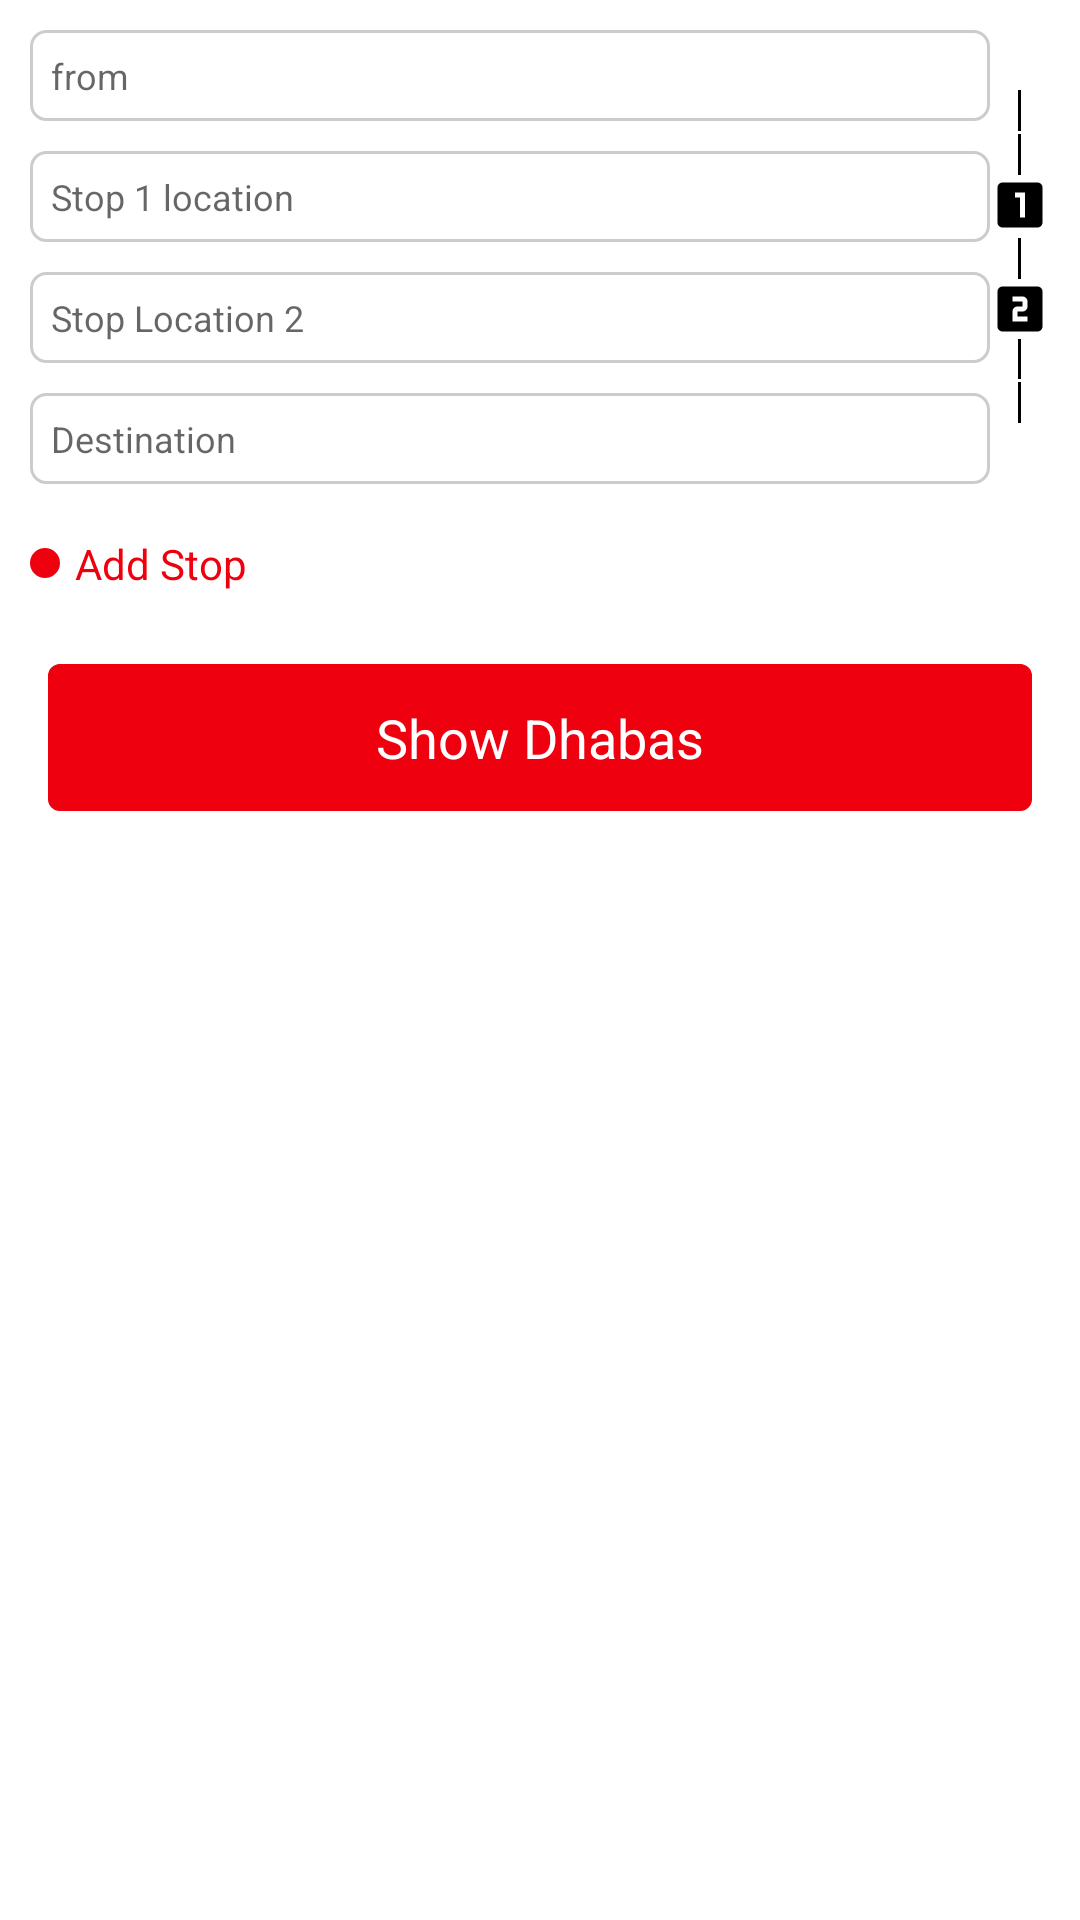

Write the Android layout XML for this screen, with the resource values it uses.
<!-- AndroidManifest.xml: application theme Theme.TransportTVApp -->
<!-- res/layout/fragment_route_tab.xml -->
<?xml version="1.0" encoding="utf-8"?>
<layout xmlns:android="http://schemas.android.com/apk/res/android"
    xmlns:tools="http://schemas.android.com/tools"
    xmlns:app="http://schemas.android.com/apk/res-auto">

    <data>

    </data>

    <FrameLayout
        android:layout_width="match_parent"
        android:layout_height="wrap_content"
        android:background="@color/white"
        tools:context=".ui.fragments.RouteTabFragment">

        <LinearLayout
            android:id="@+id/parent"
            android:background="@color/white"
            android:layout_width="match_parent"
            android:layout_height="match_parent"
            android:orientation="vertical">


            <LinearLayout
                android:layout_width="match_parent"
                android:layout_height="wrap_content"
                android:layout_margin="10dp"
                android:background="@color/white"
                android:gravity="center"
                android:orientation="horizontal">

                <LinearLayout
                    android:layout_width="0dp"
                    android:layout_height="wrap_content"
                    android:layout_weight="1"
                    android:background="@color/white"
                    android:orientation="vertical">

                    <androidx.appcompat.widget.AppCompatTextView
                        android:id="@+id/tvFrom"

                        android:layout_width="match_parent"
                        android:layout_height="wrap_content"
                        android:background="@drawable/grey_stroke"
                        android:hint="from"
                        android:inputType="text"
                        android:padding="7dp"
                        android:textSize="12dp" />

                    <androidx.appcompat.widget.AppCompatTextView
                        android:id="@+id/stopLocation1"

                        android:layout_width="match_parent"
                        android:layout_height="wrap_content"
                        android:background="@drawable/grey_stroke"
                        android:hint="Stop 1 location"
                        android:layout_marginTop="10dp"
                        android:inputType="text"
                        android:padding="7dp"
                        android:textSize="12dp" />

                    <androidx.appcompat.widget.AppCompatTextView
                        android:id="@+id/stopLocation2"

                        android:layout_width="match_parent"
                        android:layout_height="wrap_content"
                        android:background="@drawable/grey_stroke"
                        android:hint="Stop Location 2"
                        android:inputType="text"
                        android:layout_marginTop="10dp"
                        android:padding="7dp"
                        android:textSize="12dp" />

                    <androidx.appcompat.widget.AppCompatTextView
                        android:id="@+id/tvDestination"

                        android:layout_width="match_parent"
                        android:layout_height="wrap_content"
                        android:layout_marginTop="10dp"
                        android:background="@drawable/grey_stroke"
                        android:hint="Destination"
                        android:inputType="text"
                        android:padding="7dp"
                        android:textSize="12dp" />


                </LinearLayout>

                <LinearLayout
                    android:layout_width="wrap_content"
                    android:layout_height="match_parent"
                    android:gravity="center"
                    android:orientation="vertical">

                    <ImageView
                        android:layout_width="20dp"
                        android:layout_height="20dp"
                        android:src="@drawable/ic_marker"
                        app:tint="@color/black" />

                    <View
                        android:layout_width="1dp"
                        android:layout_height="0dp"
                        android:layout_weight="0.1"
                        android:background="@color/black" />

                    <View
                        android:layout_width="1dp"
                        android:layout_height="0dp"
                        android:layout_marginTop="1dp"
                        android:layout_weight="0.1"
                        android:background="@color/black" />

                    <ImageView
                        android:layout_width="20dp"
                        android:layout_height="20dp"
                        android:src="@drawable/one"
                        app:tint="@color/black" />


                    <View
                        android:layout_width="1dp"
                        android:layout_height="0dp"
                        android:layout_marginTop="1dp"
                        android:layout_weight="0.1"
                        android:background="@color/black" />

                    <ImageView
                        android:layout_width="20dp"
                        android:layout_height="20dp"
                        android:src="@drawable/two"
                        app:tint="@color/black" />

                    <View
                        android:layout_width="1dp"
                        android:layout_height="0dp"
                        android:layout_weight="0.1"
                        android:background="@color/black" />

                    <View
                        android:layout_width="1dp"
                        android:layout_height="0dp"
                        android:layout_marginTop="1dp"
                        android:layout_weight="0.1"
                        android:background="@color/black" />

                    <ImageView
                        android:layout_width="20dp"
                        android:layout_height="20dp"
                        android:src="@drawable/ic_marker"
                        app:tint="@color/red" />

                </LinearLayout>

            </LinearLayout>

            <LinearLayout
                android:layout_width="match_parent"
                android:layout_height="wrap_content"
                android:layout_marginStart="10dp"
                android:background="@color/white"
                android:layout_marginTop="7dp"
                android:orientation="horizontal">

                <ImageView
                    android:layout_width="10dp"
                    android:layout_height="10dp"
                    android:layout_gravity="center"
                    android:layout_marginRight="5dp"
                    android:background="@drawable/red_circle_bck"
                    app:tint="@color/red" />

                <TextView
                    android:layout_width="wrap_content"
                    android:layout_height="wrap_content"
                    android:text="@string/add_stop"
                    android:gravity="top"
                    android:textColor="@color/red" />
            </LinearLayout>

            <LinearLayout
                android:layout_width="match_parent"
                android:layout_height="wrap_content"
                android:layout_marginTop="10dp"
                android:background="@color/white"
                android:orientation="vertical">

                <androidx.cardview.widget.CardView
                    android:id="@+id/continueCard"

                    android:layout_width="match_parent"
                    android:layout_height="49dp"
                    android:layout_below="@+id/counter"
                    android:layout_marginStart="16dp"
                    android:layout_marginTop="14dp"
                    android:layout_marginEnd="16dp"
                    app:cardBackgroundColor="@color/submit_gray"
                    app:cardCornerRadius="4dp">

                    <TextView
                        android:id="@+id/show_dhaba_btn"
                        android:layout_width="match_parent"
                        android:layout_height="match_parent"
                        android:background="@color/red"
                        android:gravity="center"
                        android:text="@string/show_dhabas"
                        android:textColor="@color/white"
                        android:textSize="18sp" />
                </androidx.cardview.widget.CardView>
            </LinearLayout>


        </LinearLayout>
    </FrameLayout>
</layout>
<!-- resources referenced by this layout -->
<resources>
  <color name="black">#FF000000</color>
  <color name="red">#EE000F</color>
  <color name="submit_gray">#AAAAAA</color>
  <color name="white">#FFFFFFFF</color>
  <!-- drawable grey_stroke (drawable) -->
  <?xml version="1.0" encoding="utf-8"?>
  <shape xmlns:android="http://schemas.android.com/apk/res/android"
      android:shape="rectangle">
  
      <stroke
          android:width="1dp"
          android:color="@color/grey_stroke" />
      <corners android:radius="5dp" />
  
      <solid android:color="@color/white" />
  
  </shape>
  <!-- drawable one (drawable) -->
  <vector android:height="24dp" android:tint="#0C0909"
      android:viewportHeight="24" android:viewportWidth="24"
      android:width="24dp" xmlns:android="http://schemas.android.com/apk/res/android">
      <path android:fillColor="@android:color/white" android:pathData="M19,3L5,3c-1.1,0 -2,0.9 -2,2v14c0,1.1 0.9,2 2,2h14c1.1,0 2,-0.9 2,-2L21,5c0,-1.1 -0.9,-2 -2,-2zM14,17h-2L12,9h-2L10,7h4v10z"/>
  </vector>
  <!-- drawable red_circle_bck (drawable) -->
  <?xml version="1.0" encoding="utf-8"?>
  <shape xmlns:android="http://schemas.android.com/apk/res/android"
      android:shape="oval">
  
      <solid
          android:color="@color/red"/>
  
      <size
          android:width="13dp"
          android:height="10dp"/>
  
  </shape>
  <!-- drawable two (drawable) -->
  <vector android:height="24dp" android:tint="#0C0909"
      android:viewportHeight="24" android:viewportWidth="24"
      android:width="24dp" xmlns:android="http://schemas.android.com/apk/res/android">
      <path android:fillColor="@android:color/white" android:pathData="M19,3L5,3c-1.1,0 -2,0.9 -2,2v14c0,1.1 0.9,2 2,2h14c1.1,0 2,-0.9 2,-2L21,5c0,-1.1 -0.9,-2 -2,-2zM15,11c0,1.11 -0.9,2 -2,2h-2v2h4v2L9,17v-4c0,-1.11 0.9,-2 2,-2h2L13,9L9,9L9,7h4c1.1,0 2,0.89 2,2v2z"/>
  </vector>
  <string name="add_stop">Add Stop</string>
  <string name="show_dhabas">Show Dhabas</string>
  <style name="Theme.TransportTVApp" parent="Theme.MaterialComponents.DayNight.NoActionBar">
          
          <item name="colorPrimary">@color/red</item>
          <item name="colorPrimaryVariant">@color/red</item>
          <item name="colorOnPrimary">@color/red</item>
          
          <item name="colorSecondary">@color/red</item>
          <item name="colorSecondaryVariant">@color/red</item>
          <item name="colorOnSecondary">@color/red</item>
          
          <item name="android:statusBarColor" tools:targetApi="l">?attr/colorPrimaryVariant</item>
          
      </style>
  <color name="grey_stroke" tools:override="true">#CCCCCC</color>
</resources>
